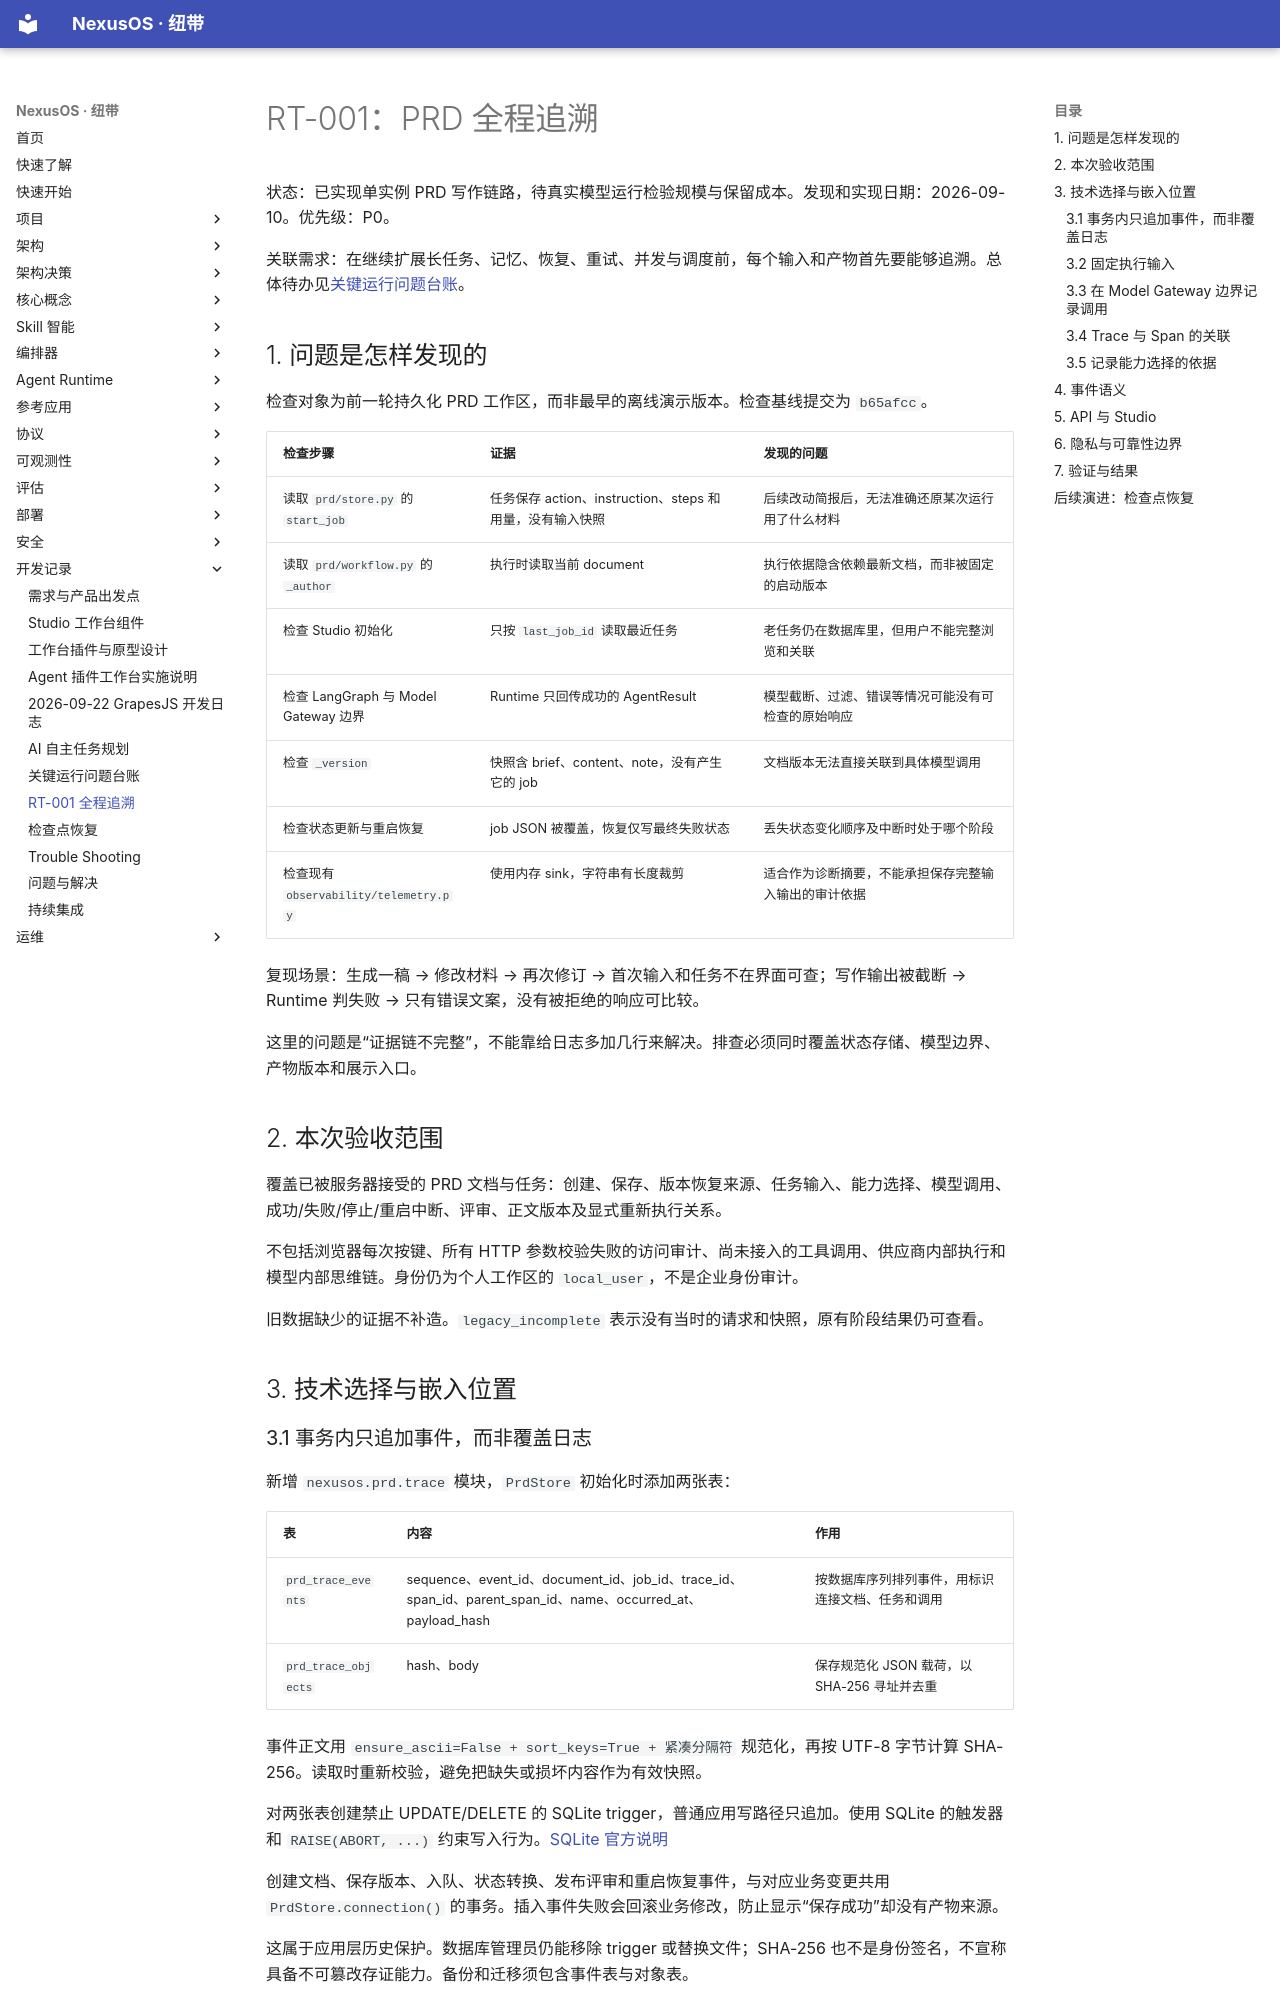

repository: iboosky3/NexusOS · page: development/runtime-issues/001-end-to-end-tracing/index.html · generator: mkdocs

# RT-001：PRD 全程追溯

状态：已实现单实例 PRD 写作链路，待真实模型运行检验规模与保留成本。发现和实现日期：2026-09-10。优先级：P0。

关联需求：在继续扩展长任务、记忆、恢复、重试、并发与调度前，每个输入和产物首先要能够追溯。总体待办见[关键运行问题台账](../critical-runtime-backlog.md)。

## 1. 问题是怎样发现的

检查对象为前一轮持久化 PRD 工作区，而非最早的离线演示版本。检查基线提交为 `b65afcc`。

| 检查步骤 | 证据 | 发现的问题 |
| --- | --- | --- |
| 读取 `prd/store.py` 的 `start_job` | 任务保存 action、instruction、steps 和用量，没有输入快照 | 后续改动简报后，无法准确还原某次运行用了什么材料 |
| 读取 `prd/workflow.py` 的 `_author` | 执行时读取当前 document | 执行依据隐含依赖最新文档，而非被固定的启动版本 |
| 检查 Studio 初始化 | 只按 `last_job_id` 读取最近任务 | 老任务仍在数据库里，但用户不能完整浏览和关联 |
| 检查 LangGraph 与 Model Gateway 边界 | Runtime 只回传成功的 AgentResult | 模型截断、过滤、错误等情况可能没有可检查的原始响应 |
| 检查 `_version` | 快照含 brief、content、note，没有产生它的 job | 文档版本无法直接关联到具体模型调用 |
| 检查状态更新与重启恢复 | job JSON 被覆盖，恢复仅写最终失败状态 | 丢失状态变化顺序及中断时处于哪个阶段 |
| 检查现有 `observability/telemetry.py` | 使用内存 sink，字符串有长度裁剪 | 适合作为诊断摘要，不能承担保存完整输入输出的审计依据 |

复现场景：生成一稿 → 修改材料 → 再次修订 → 首次输入和任务不在界面可查；写作输出被截断 → Runtime 判失败 → 只有错误文案，没有被拒绝的响应可比较。

这里的问题是“证据链不完整”，不能靠给日志多加几行来解决。排查必须同时覆盖状态存储、模型边界、产物版本和展示入口。

## 2. 本次验收范围

覆盖已被服务器接受的 PRD 文档与任务：创建、保存、版本恢复来源、任务输入、能力选择、模型调用、成功/失败/停止/重启中断、评审、正文版本及显式重新执行关系。

不包括浏览器每次按键、所有 HTTP 参数校验失败的访问审计、尚未接入的工具调用、供应商内部执行和模型内部思维链。身份仍为个人工作区的 `local_user`，不是企业身份审计。

旧数据缺少的证据不补造。`legacy_incomplete` 表示没有当时的请求和快照，原有阶段结果仍可查看。

## 3. 技术选择与嵌入位置

### 3.1 事务内只追加事件，而非覆盖日志

新增 `nexusos.prd.trace` 模块，`PrdStore` 初始化时添加两张表：

| 表 | 内容 | 作用 |
| --- | --- | --- |
| `prd_trace_events` | sequence、event_id、document_id、job_id、trace_id、span_id、parent_span_id、name、occurred_at、payload_hash | 按数据库序列排列事件，用标识连接文档、任务和调用 |
| `prd_trace_objects` | hash、body | 保存规范化 JSON 载荷，以 SHA-256 寻址并去重 |

事件正文用 `ensure_ascii=False + sort_keys=True + 紧凑分隔符` 规范化，再按 UTF-8 字节计算 SHA-256。读取时重新校验，避免把缺失或损坏内容作为有效快照。

对两张表创建禁止 UPDATE/DELETE 的 SQLite trigger，普通应用写路径只追加。使用 SQLite 的触发器和 `RAISE(ABORT, ...)` 约束写入行为。[SQLite 官方说明](https://www.sqlite.org/lang_createtrigger.html)

创建文档、保存版本、入队、状态转换、发布评审和重启恢复事件，与对应业务变更共用 `PrdStore.connection()` 的事务。插入事件失败会回滚业务修改，防止显示“保存成功”却没有产物来源。

这属于应用层历史保护。数据库管理员仍能移除 trigger 或替换文件；SHA-256 也不是身份签名，不宣称具备不可篡改存证能力。备份和迁移须包含事件表与对象表。
